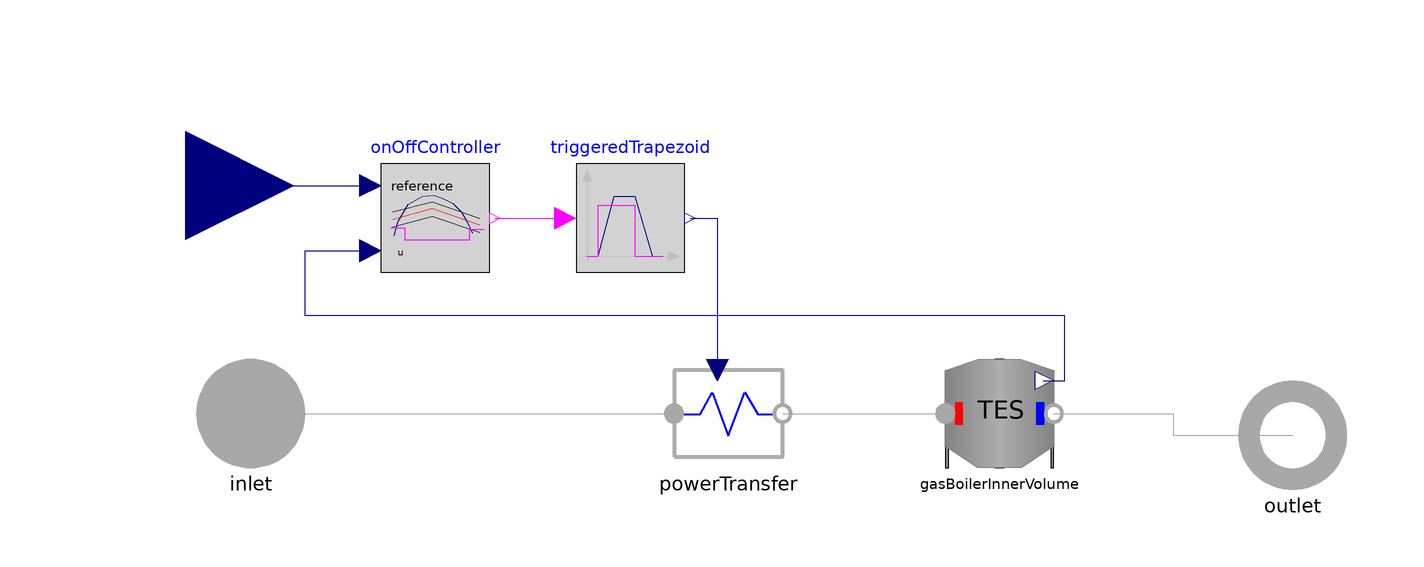

This picture is the connection diagram that the Modelica source below describes through its graphical annotations.

model ElectricBoiler
  "Model of an electric boiler, controlled through a On Off controller "
  extends DHN4Control.Interfaces.PartialTwoPort;
  Modelica.Blocks.Logical.OnOffController onOffController(bandwidth = deltaT) annotation(
    Placement(visible = true, transformation(origin = {-66, 34}, extent = {{-10, -10}, {10, 10}}, rotation = 0)));
  Modelica.Blocks.Logical.TriggeredTrapezoid triggeredTrapezoid(amplitude = Pmax, rising = Trise) annotation(
    Placement(visible = true, transformation(origin = {-30, 34}, extent = {{-10, -10}, {10, 10}}, rotation = 0)));
  DHN4Control.Components.BaseClass.PowerTransfer powerTransfer annotation(
    Placement(visible = true, transformation(origin = {-12, -2}, extent = {{-10, -10}, {10, 10}}, rotation = 0)));
  Storage.LumpedStorage gasBoilerInnerVolume(D = D, T_ext = T_ext, T_start = T_start, dIns = 0.15, h = h, lambdaIns = 0.04) annotation(
    Placement(visible = true, transformation(origin = {38, -2}, extent = {{-10, -10}, {10, 10}}, rotation = 0)));
  Modelica.Blocks.Interfaces.RealInput referenceT annotation(
    Placement(visible = true, transformation(origin = {-112, 40}, extent = {{-20, -20}, {20, 20}}, rotation = 0), iconTransformation(origin = {-34, 100}, extent = {{-20, -20}, {20, 20}}, rotation = -90)));
equation
  connect(triggeredTrapezoid.y, powerTransfer.powerInput) annotation(
    Line(points = {{-19, 34}, {-14, 34}, {-14, 6}}, color = {0, 0, 127}));
  connect(onOffController.y, triggeredTrapezoid.u) annotation(
    Line(points = {{-55, 34}, {-43, 34}}, color = {255, 0, 255}));
  connect(inlet, powerTransfer.inlet) annotation(
    Line(points = {{-100, -2}, {-22, -2}}, color = {168, 168, 168}));
  connect(powerTransfer.outlet, gasBoilerInnerVolume.inlet) annotation(
    Line(points = {{-2, -2}, {28, -2}}, color = {168, 168, 168}));
  connect(gasBoilerInnerVolume.outlet, outlet) annotation(
    Line(points = {{48, -2}, {70, -2}, {70, -6}, {92, -6}}, color = {168, 168, 168}));
  connect(gasBoilerInnerVolume.temperatureMixVolume, onOffController.u) annotation(
    Line(points = {{46, 4}, {50, 4}, {50, 16}, {-90, 16}, {-90, 28}, {-78, 28}}, color = {0, 0, 127}));
  connect(referenceT, onOffController.reference) annotation(
    Line(points = {{-112, 40}, {-78, 40}}, color = {0, 0, 127}));

annotation(
    Diagram(coordinateSystem(extent = {{-120, 60}, {100, -20}})),
    Icon(graphics = {Rectangle(fillColor = {173, 173, 173}, fillPattern = FillPattern.Solid, extent = {{-100, 100}, {100, -100}}), Ellipse(origin = {0, -54}, fillColor = {255, 255, 255}, fillPattern = FillPattern.Solid, extent = {{-40, 40}, {40, -40}}), Text(origin = {1, 29}, extent = {{-55, 27}, {55, -27}}, textString = "OnOff
Boiler"), Polygon(origin = {2, -56}, lineColor = {255, 170, 0}, fillColor = {255, 255, 0}, fillPattern = FillPattern.Solid, lineThickness = 1, points = {{14, 30}, {-4, 30}, {-16, -4}, {-2, 0}, {-14, -30}, {16, 12}, {4, 8}, {4, 8}, {14, 30}})}));
end ElectricBoiler;